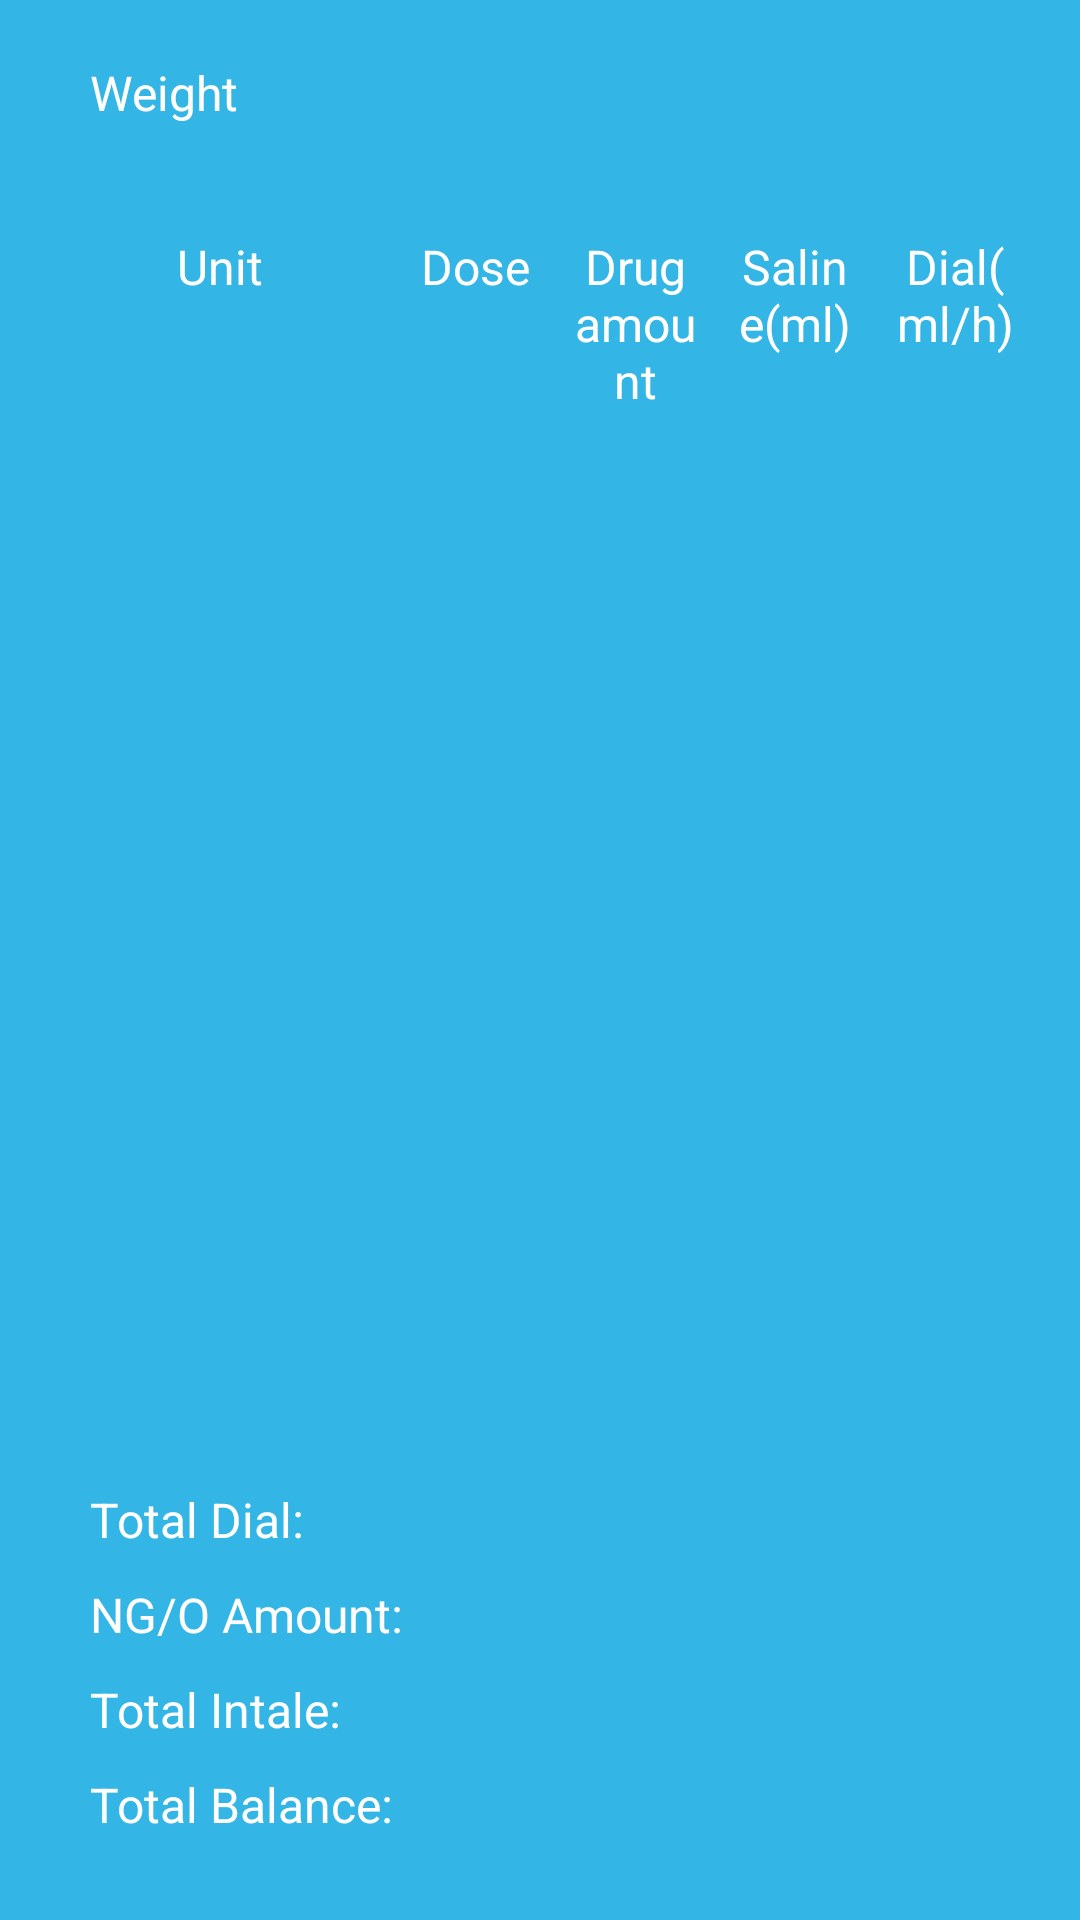

Android layout source for this screen:
<!-- AndroidManifest.xml: application theme AppBaseTheme -->
<!-- res/layout/dial_dose.xml -->
<?xml version="1.0" encoding="utf-8"?>
<ScrollView xmlns:android="http://schemas.android.com/apk/res/android"
    xmlns:tools="http://schemas.android.com/tools"
    android:id="@+id/scrollView1"
    android:layout_width="match_parent"
    android:layout_height="match_parent"
    style="@style/AppTheme.background"
    android:padding="20dp">


    <LinearLayout
        android:orientation="vertical"
        android:layout_width="match_parent"
        android:layout_height="wrap_content">



        <LinearLayout
            style="@style/AppTheme.ParameterLinearLayout">

            <TextView
                style="@style/AppTheme.textView"
                android:text="@string/weight"/>

            <EditText
                android:id="@+id/weight_et"
                style="@style/AppTheme.editText.parameters"
                android:inputType="numberDecimal"
                android:textColor="@android:color/black"
                android:enabled="false"
                />
            <TextView
                style="@style/AppTheme.textView"
                android:text="@string/weight"
                android:visibility="invisible"/>
            <TextView
                style="@style/AppTheme.textView"
                android:text="@string/weight"
                android:visibility="invisible"/>

            </LinearLayout>

        <LinearLayout
            style="@style/AppTheme.ParameterLinearLayout">

            <TextView
                style="@style/AppTheme.textView"
                android:text="@string/unit_text"
                android:layout_marginLeft="0dp"
                android:id="@+id/patient_id"
                android:layout_weight=".8"
                android:gravity="center_horizontal" />

            <TextView
                style="@style/AppTheme.textView"
                android:text="@string/dose_text"
                android:id="@+id/textView2"
                android:layout_weight="1"
                android:gravity="center_horizontal" />

            <TextView
                style="@style/AppTheme.textView"
                android:text="@string/drug_amount_text"
                android:id="@+id/textView3"
                android:layout_weight="1"
                android:gravity="center_horizontal" />

            <TextView
                style="@style/AppTheme.textView"
                android:text="@string/saline_text"
                android:id="@+id/textView4"
                android:layout_weight="1"
                android:gravity="center_horizontal" />

            <TextView
                style="@style/AppTheme.textView"
                android:text="@string/dial_text"
                android:id="@+id/textView5"
                android:layout_weight="1"
                android:gravity="center_horizontal" />
        </LinearLayout>

        <LinearLayout
            style="@style/AppTheme.ParameterLinearLayout">


            <Spinner
                android:layout_width="match_parent"
                style="@style/AppTheme.spinner.parameters"
                android:id="@+id/unit_spinner_1"
                android:layout_weight=".8"
                android:gravity="center_horizontal" />

            <EditText
                style="@style/AppTheme.editText.parameters.dial_dose"

                android:id="@+id/dose_et_1"/>

            <EditText
                style="@style/AppTheme.editText.parameters.dial_dose"
                android:id="@+id/drug_amount_1_et" />

            <EditText
                style="@style/AppTheme.editText.parameters.dial_dose"
                android:id="@+id/saline_1_et"/>

            <EditText
                style="@style/AppTheme.editText.parameters.dial_dose"
                android:id="@+id/dial_et_1"
                android:textColor="@android:color/black"
                android:enabled="false" />
        </LinearLayout>

        <LinearLayout
            style="@style/AppTheme.ParameterLinearLayout">


            <Spinner
                android:layout_width="match_parent"
                style="@style/AppTheme.spinner.parameters"
                android:id="@+id/unit_spinner_2"
                android:layout_weight=".8"
                android:gravity="center_horizontal" />

            <EditText
                style="@style/AppTheme.editText.parameters.dial_dose"
                android:id="@+id/dose_et_2" />

            <EditText
                style="@style/AppTheme.editText.parameters.dial_dose"
                android:id="@+id/drug_amount_2_et" />

            <EditText
                style="@style/AppTheme.editText.parameters.dial_dose"
                android:id="@+id/saline_2_et" />

            <EditText
                style="@style/AppTheme.editText.parameters.dial_dose"
                android:id="@+id/dial_et_2"
                android:enabled="false"
                android:textColor="@android:color/black" />
        </LinearLayout>

        <LinearLayout
            style="@style/AppTheme.ParameterLinearLayout">


        <Spinner
            android:layout_width="match_parent"
            style="@style/AppTheme.spinner.parameters"
            android:id="@+id/unit_spinner_3"
            android:layout_weight=".8"
            android:gravity="center_horizontal" />

        <EditText
            style="@style/AppTheme.editText.parameters.dial_dose"
            android:id="@+id/dose_et_3" />

        <EditText
            style="@style/AppTheme.editText.parameters.dial_dose"
            android:id="@+id/drug_amount_3_et" />

        <EditText
            style="@style/AppTheme.editText.parameters.dial_dose"
            android:id="@+id/saline_3_et"/>

        <EditText
            style="@style/AppTheme.editText.parameters.dial_dose"
            android:id="@+id/dial_et_3"
            android:enabled="false"
            android:textColor="@android:color/black" />
    </LinearLayout>

        <LinearLayout
            style="@style/AppTheme.ParameterLinearLayout">


        <Spinner
            android:layout_width="match_parent"
            style="@style/AppTheme.spinner.parameters"
            android:id="@+id/unit_spinner_4"
            android:layout_weight=".8"
            android:gravity="center_horizontal" />

        <EditText
            style="@style/AppTheme.editText.parameters.dial_dose"
            android:id="@+id/dose_et_4" />

        <EditText
            style="@style/AppTheme.editText.parameters.dial_dose"
            android:id="@+id/drug_amount_4_et" />

        <EditText
            style="@style/AppTheme.editText.parameters.dial_dose"
            android:id="@+id/saline_4_et" />

        <EditText
            style="@style/AppTheme.editText.parameters.dial_dose"
            android:id="@+id/dial_et_4"
            android:enabled="false"
            android:textColor="@android:color/black" />
    </LinearLayout>

        <LinearLayout
            style="@style/AppTheme.ParameterLinearLayout">


        <Spinner
            android:layout_width="match_parent"
            android:id="@+id/unit_spinner_5"
            android:layout_weight=".8"
            style="@style/AppTheme.spinner.parameters"
            android:gravity="center_horizontal" />

        <EditText
            style="@style/AppTheme.editText.parameters.dial_dose"
            android:id="@+id/dose_et_5"/>

        <EditText
            style="@style/AppTheme.editText.parameters.dial_dose"
            android:id="@+id/drug_amount_5_et" />

        <EditText
            style="@style/AppTheme.editText.parameters.dial_dose"
            android:id="@+id/saline_5_et" />

        <EditText
            style="@style/AppTheme.editText.parameters.dial_dose"
            android:id="@+id/dial_et_5"
            android:enabled="false"
            android:textColor="@android:color/black" />
    </LinearLayout>

        <LinearLayout
            style="@style/AppTheme.ParameterLinearLayout">


        <Spinner
            android:layout_width="match_parent"
            android:id="@+id/unit_spinner_6"
            android:layout_weight=".8"
            style="@style/AppTheme.spinner.parameters"
            android:gravity="center_horizontal" />

        <EditText
            style="@style/AppTheme.editText.parameters.dial_dose"
            android:id="@+id/dose_et_6" />

        <EditText
            style="@style/AppTheme.editText.parameters.dial_dose"
            android:id="@+id/drug_amount_6_et" />

        <EditText
            style="@style/AppTheme.editText.parameters.dial_dose"
            android:id="@+id/saline_6_et" />

        <EditText
            style="@style/AppTheme.editText.parameters.dial_dose"
            android:id="@+id/dial_et_6"
            android:textColor="@android:color/black"
            android:enabled="false" />
    </LinearLayout>

        <LinearLayout
            style="@style/AppTheme.ParameterLinearLayout">


            <TextView
                style="@style/AppTheme.textView"
                android:text="Total Dial:" />

            <EditText
                android:id="@+id/total_dial"
                android:editable="false"
                android:maxLength="7"
                style="@style/AppTheme.editText.parameters.dial_dose" />
        </LinearLayout>

        <LinearLayout
            style="@style/AppTheme.ParameterLinearLayout">


            <TextView
                style="@style/AppTheme.textView"
                android:text="NG/O Amount:" />

            <EditText
                android:id="@+id/ngo_amount"
                android:maxLength="7"
                style="@style/AppTheme.editText.parameters.dial_dose" />
        </LinearLayout>

        <LinearLayout
            style="@style/AppTheme.ParameterLinearLayout">


            <TextView
                style="@style/AppTheme.textView"
                android:text="Total Intale:" />

            <EditText
                android:id="@+id/total_intale"
                android:editable="false"
                android:maxLength="7"
                style="@style/AppTheme.editText.parameters.dial_dose" />
        </LinearLayout>

        <LinearLayout
            style="@style/AppTheme.ParameterLinearLayout">


            <TextView
                style="@style/AppTheme.textView"
                android:text="Total Balance:" />

            <EditText
                android:id="@+id/total_balance"
                android:editable="false"
                android:maxLength="7"
                style="@style/AppTheme.editText.parameters.dial_dose" />
        </LinearLayout>
    </LinearLayout>
</ScrollView>
<!-- resources referenced by this layout -->
<resources>
  <string name="dial_text">Dial(ml/h)</string>
  <string name="dose_text">Dose</string>
  <string name="drug_amount_text">Drug amount</string>
  <string name="saline_text">Saline(ml)</string>
  <string name="unit_text">Unit</string>
  <string name="weight">Weight</string>
  <style name="AppTheme.ParameterLinearLayout" parent="AppTheme">
          <item name="android:layout_width">match_parent</item>
          <item name="android:layout_height">wrap_content</item>
          <item name="android:layout_marginBottom">10dp</item>
      </style>
  <style name="AppTheme.background">
          <item name="android:background">#33B5E5</item>
          
          
      </style>
  <style name="AppTheme.editText.parameters" parent="AppTheme.editText">
          <item name="android:width">120dp</item>
          <item name="android:layout_width">match_parent</item>
          <item name="android:layout_height">48dp</item>
          <item name="android:layout_weight">1</item>
      </style>
  <style name="AppTheme.editText.parameters.dial_dose" parent="AppTheme.editText.parameters">
          <item name="android:layout_marginLeft">10dp</item>
          <item name="android:inputType">numberDecimal</item>
          <item name="android:ems">10</item>
          <item name="android:hint">00.00</item>
      </style>
  <style name="AppTheme.spinner.parameters" parent="AppTheme.spinner.list">
          <item name="android:layout_height">48dp</item>
          <item name="android:layout_width">match_parent</item>
          
          <item name="android:layout_marginTop">0dp</item>
          <item name="android:paddingLeft">10dp</item>
          <item name="android:textSize">8sp</item>
          <item name="android:layout_weight">1</item>
      </style>
  <style name="AppTheme.textView" parent="AppTheme">
          <item name="android:textSize">16sp</item>
          <item name="android:layout_height">wrap_content</item>
          <item name="android:layout_width">match_parent</item>
          <item name="android:color">@android:color/black</item>
          <item name="android:layout_marginLeft">10dp</item>
          <item name="android:layout_weight">1</item>
          <item name="android:textColor">@android:color/white</item>
  
      </style>
  <style name="AppTheme" parent="android:Theme.Holo.Light.DarkActionBar">
          
          
          
      </style>
  <style name="AppTheme.editText">
          <item name="android:layout_height">35dp</item>
          <item name="android:layout_width">200dp</item>
          <item name="android:textColorHint">@android:color/darker_gray</item>
          <item name="android:background">@android:color/white</item>
          <item name="android:paddingLeft">5dp</item>
      </style>
  <style name="AppTheme.spinner.list" parent="AppTheme">
          <item name="android:height">48dp</item>
          <item name="android:layout_height">48dp</item>
          <item name="android:layout_width">match_parent</item>
          <item name="android:layout_marginTop">30dp</item>
          <item name="android:background">@android:color/white</item>
          <item name="android:paddingLeft">10dp</item>
          
      </style>
</resources>
